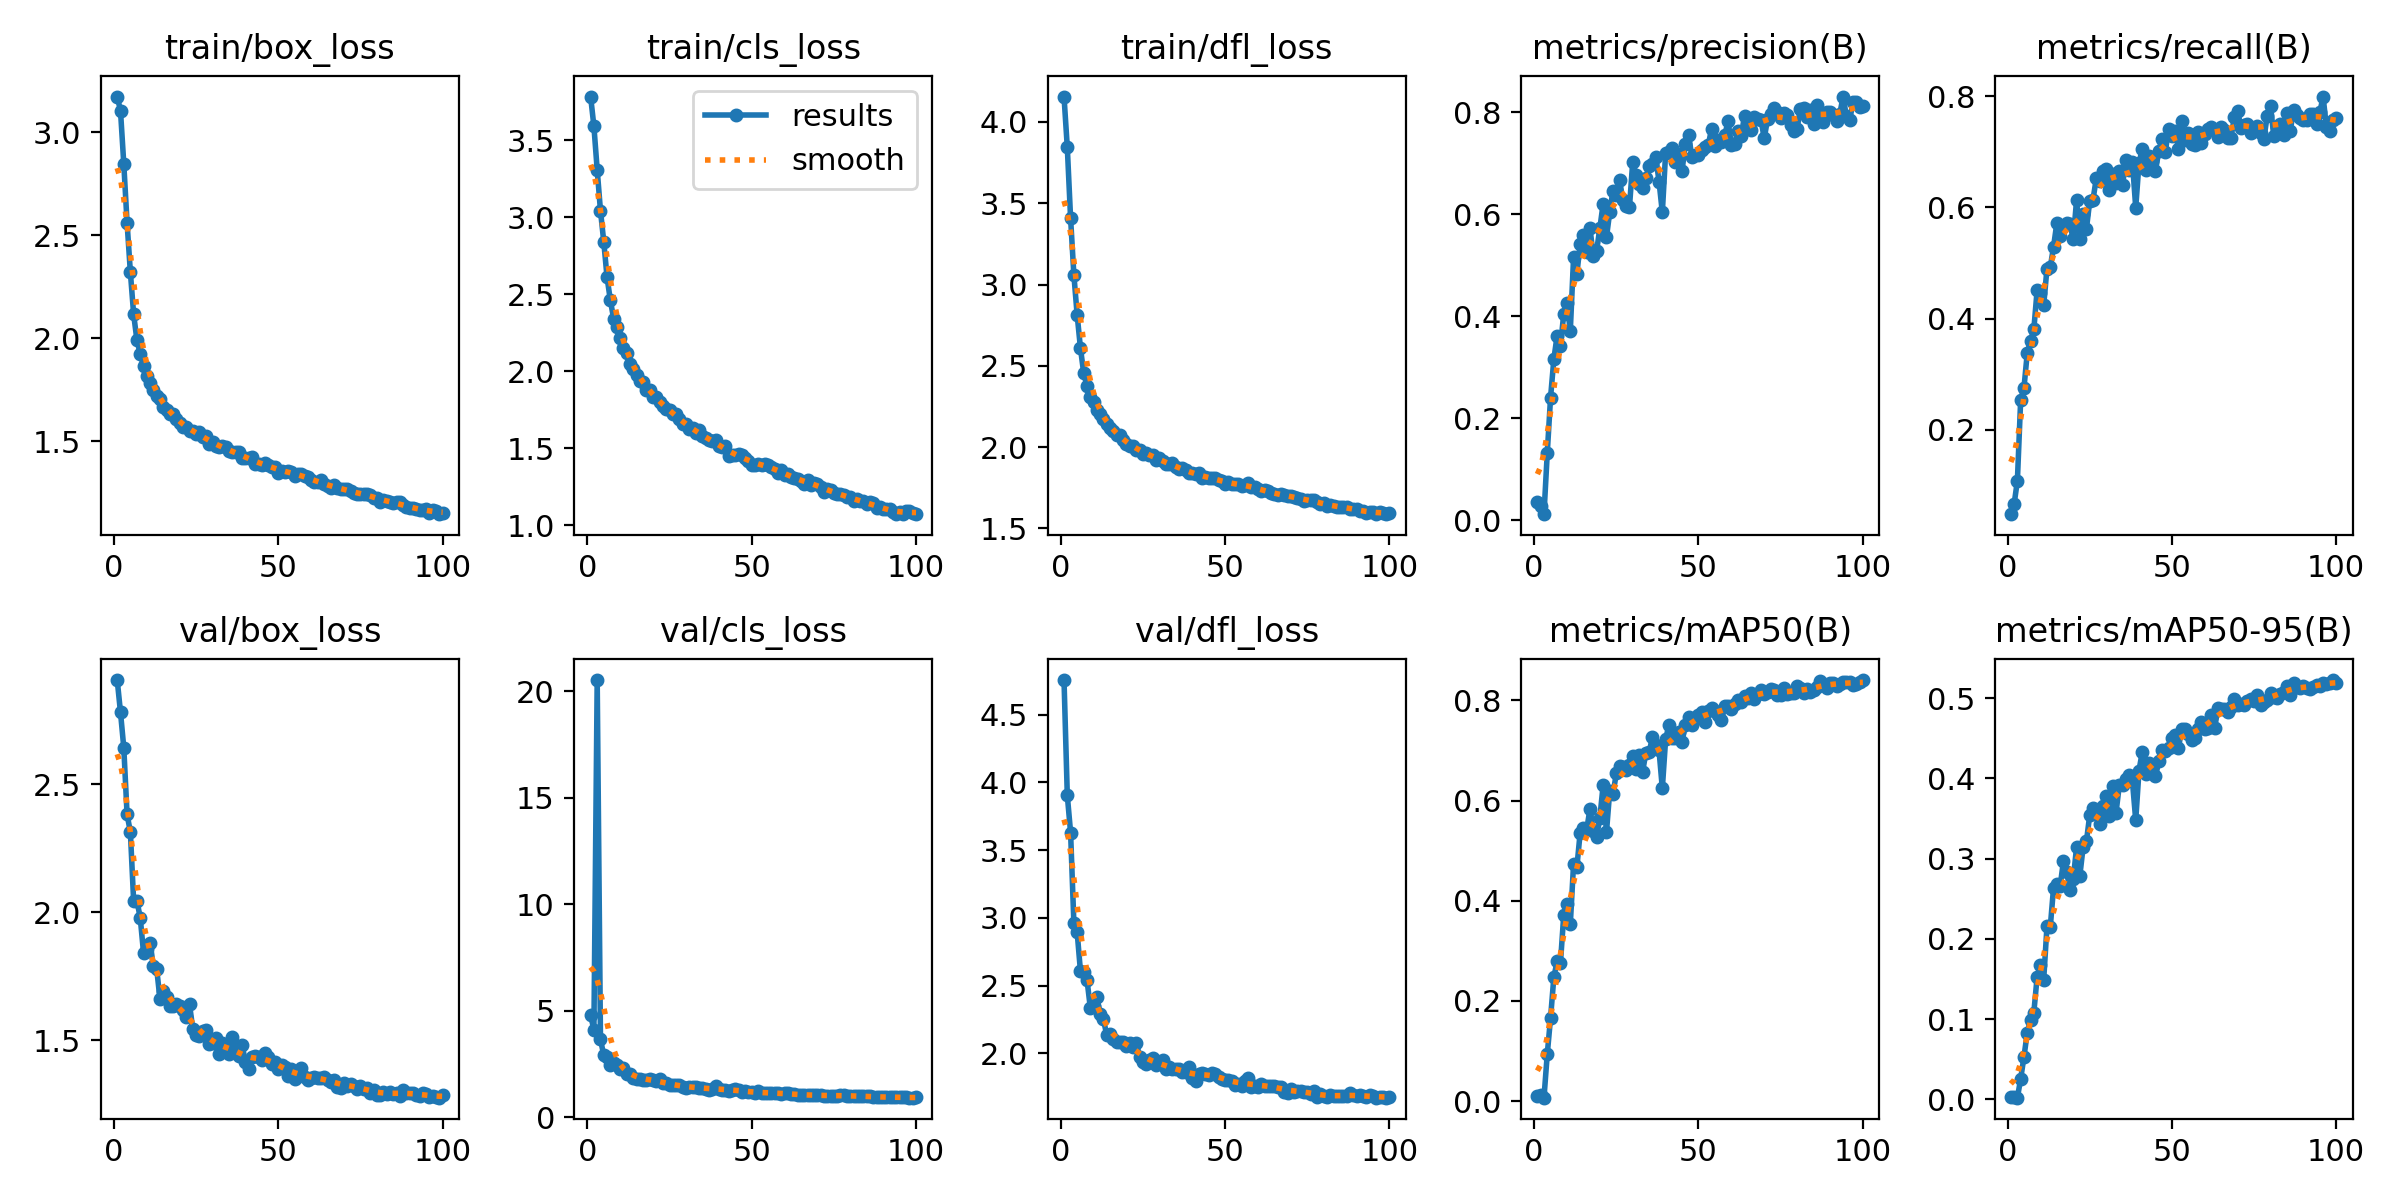

The data file committed next to this chart (first rows):
epoch, time, train/box_loss, train/cls_loss, train/dfl_loss, metrics/precision(B), metrics/recall(B), metrics/mAP50(B), metrics/mAP50-95(B), val/box_loss, val/cls_loss, val/dfl_loss, lr/pg0, lr/pg1, lr/pg2
1, 211.4, 3.174, 3.785, 4.157, 0.03565, 0.0481, 0.00969, 0.00262, 2.908, 4.788, 4.756, 0.07015, 0.003316, 0.003316
2, 272.8, 3.105, 3.592, 3.844, 0.0272, 0.066, 0.01191, 0.00287, 2.781, 4.1, 3.904, 0.04009, 0.006584, 0.006584
3, 330.2, 2.847, 3.309, 3.408, 0.01157, 0.1083, 0.00693, 0.002, 2.643, 20.54, 3.631, 0.009956, 0.009785, 0.009785
4, 386.9, 2.561, 3.043, 3.059, 0.1321, 0.2539, 0.09417, 0.02548, 2.382, 3.649, 2.963, 0.009703, 0.009703, 0.009703
5, 444.3, 2.322, 2.842, 2.812, 0.2403, 0.2752, 0.1664, 0.05288, 2.314, 2.901, 2.894, 0.009604, 0.009604, 0.009604
6, 501.3, 2.117, 2.611, 2.609, 0.3159, 0.3378, 0.2475, 0.08316, 2.043, 2.8, 2.607, 0.009505, 0.009505, 0.009505
7, 558.2, 1.991, 2.462, 2.453, 0.3618, 0.3602, 0.279, 0.09932, 2.044, 2.452, 2.601, 0.009406, 0.009406, 0.009406
8, 615, 1.926, 2.343, 2.376, 0.341, 0.3803, 0.2749, 0.1081, 1.979, 2.521, 2.543, 0.009307, 0.009307, 0.009307
9, 673, 1.866, 2.287, 2.307, 0.4035, 0.4508, 0.3707, 0.1522, 1.842, 2.469, 2.337, 0.009208, 0.009208, 0.009208
10, 730.4, 1.82, 2.214, 2.279, 0.4255, 0.4452, 0.3932, 0.1675, 1.855, 2.257, 2.349, 0.009109, 0.009109, 0.009109
11, 787.9, 1.783, 2.15, 2.225, 0.3705, 0.4239, 0.3528, 0.1491, 1.881, 2.299, 2.413, 0.00901, 0.00901, 0.00901
12, 845.1, 1.748, 2.119, 2.201, 0.5152, 0.4899, 0.4739, 0.2154, 1.788, 2.01, 2.289, 0.008911, 0.008911, 0.008911
13, 901.7, 1.721, 2.05, 2.17, 0.4823, 0.4922, 0.467, 0.2145, 1.78, 2.027, 2.251, 0.008812, 0.008812, 0.008812
14, 958.4, 1.708, 2.014, 2.143, 0.5416, 0.5291, 0.5356, 0.2636, 1.661, 1.855, 2.135, 0.008713, 0.008713, 0.008713
15, 1015, 1.668, 1.977, 2.118, 0.5597, 0.5716, 0.5446, 0.2685, 1.693, 1.802, 2.143, 0.008614, 0.008614, 0.008614
16, 1074, 1.653, 1.938, 2.097, 0.5263, 0.5481, 0.5426, 0.2656, 1.67, 1.807, 2.103, 0.008515, 0.008515, 0.008515
17, 1131, 1.635, 1.931, 2.075, 0.572, 0.566, 0.5837, 0.2965, 1.635, 1.753, 2.083, 0.008416, 0.008416, 0.008416
18, 1351, 1.633, 1.88, 2.073, 0.5174, 0.5716, 0.5397, 0.2833, 1.635, 1.734, 2.083, 0.008317, 0.008317, 0.008317
19, 1531, 1.61, 1.877, 2.044, 0.5275, 0.5693, 0.5268, 0.2614, 1.64, 1.805, 2.082, 0.008218, 0.008218, 0.008218
20, 1591, 1.589, 1.834, 2.016, 0.5728, 0.5425, 0.5663, 0.2745, 1.634, 1.738, 2.057, 0.008119, 0.008119, 0.008119
21, 1649, 1.572, 1.836, 2.005, 0.6205, 0.6127, 0.6311, 0.3139, 1.618, 1.691, 2.08, 0.00802, 0.00802, 0.00802
22, 1708, 1.568, 1.798, 2.008, 0.5544, 0.5436, 0.5368, 0.2788, 1.59, 1.772, 2.045, 0.007921, 0.007921, 0.007921
23, 1921, 1.553, 1.773, 1.984, 0.6041, 0.5889, 0.6188, 0.3144, 1.639, 1.603, 2.078, 0.007822, 0.007822, 0.007822
24, 2196, 1.549, 1.759, 1.984, 0.6464, 0.5615, 0.613, 0.3213, 1.542, 1.589, 1.976, 0.007723, 0.007723, 0.007723
25, 2470, 1.538, 1.752, 1.96, 0.6381, 0.6107, 0.6546, 0.354, 1.521, 1.527, 1.94, 0.007624, 0.007624, 0.007624
26, 2748, 1.547, 1.723, 1.962, 0.6669, 0.6136, 0.6697, 0.3634, 1.516, 1.487, 1.922, 0.007525, 0.007525, 0.007525
27, 3024, 1.52, 1.725, 1.951, 0.6269, 0.6522, 0.6679, 0.3554, 1.534, 1.503, 1.95, 0.007426, 0.007426, 0.007426
28, 3297, 1.525, 1.694, 1.948, 0.6155, 0.6465, 0.6614, 0.3435, 1.541, 1.485, 1.965, 0.007327, 0.007327, 0.007327
29, 3574, 1.488, 1.659, 1.922, 0.6136, 0.6662, 0.6703, 0.3654, 1.483, 1.436, 1.915, 0.007228, 0.007228, 0.007228
30, 3850, 1.497, 1.66, 1.931, 0.7026, 0.6687, 0.6896, 0.3774, 1.49, 1.385, 1.935, 0.007129, 0.007129, 0.007129
31, 3974, 1.478, 1.625, 1.914, 0.6763, 0.632, 0.6638, 0.3535, 1.509, 1.435, 1.949, 0.00703, 0.00703, 0.00703
32, 4032, 1.473, 1.634, 1.898, 0.659, 0.6592, 0.6918, 0.3911, 1.445, 1.406, 1.884, 0.006931, 0.006931, 0.006931
33, 4096, 1.476, 1.602, 1.897, 0.652, 0.6432, 0.6576, 0.3572, 1.487, 1.418, 1.898, 0.006832, 0.006832, 0.006832
34, 4175, 1.472, 1.617, 1.899, 0.6706, 0.6649, 0.6958, 0.3911, 1.459, 1.362, 1.884, 0.006733, 0.006733, 0.006733
35, 4285, 1.453, 1.579, 1.879, 0.6953, 0.6398, 0.6962, 0.3921, 1.447, 1.359, 1.887, 0.006634, 0.006634, 0.006634
36, 4436, 1.447, 1.568, 1.865, 0.6991, 0.6857, 0.7276, 0.3994, 1.51, 1.318, 1.883, 0.006535, 0.006535, 0.006535
37, 4496, 1.45, 1.554, 1.869, 0.7126, 0.6678, 0.7117, 0.4047, 1.454, 1.292, 1.866, 0.006436, 0.006436, 0.006436
38, 4556, 1.448, 1.545, 1.859, 0.6639, 0.6812, 0.7002, 0.3962, 1.438, 1.302, 1.859, 0.006337, 0.006337, 0.006337
39, 4615, 1.42, 1.551, 1.839, 0.6035, 0.5996, 0.6244, 0.3478, 1.481, 1.463, 1.901, 0.006238, 0.006238, 0.006238
40, 4672, 1.42, 1.519, 1.84, 0.7195, 0.6801, 0.7221, 0.4098, 1.414, 1.299, 1.822, 0.006139, 0.006139, 0.006139
41, 4729, 1.42, 1.511, 1.834, 0.7223, 0.7047, 0.7511, 0.4333, 1.388, 1.269, 1.793, 0.00604, 0.00604, 0.00604
42, 4786, 1.424, 1.514, 1.842, 0.7299, 0.6681, 0.7252, 0.4054, 1.433, 1.29, 1.85, 0.005941, 0.005941, 0.005941
43, 4845, 1.389, 1.454, 1.808, 0.7021, 0.6924, 0.7246, 0.4189, 1.437, 1.248, 1.852, 0.005842, 0.005842, 0.005842
44, 4902, 1.388, 1.456, 1.815, 0.7173, 0.6838, 0.7376, 0.413, 1.432, 1.255, 1.846, 0.005743, 0.005743, 0.005743
45, 4980, 1.386, 1.456, 1.809, 0.6849, 0.6655, 0.7176, 0.4028, 1.421, 1.316, 1.838, 0.005644, 0.005644, 0.005644
46, 5051, 1.393, 1.461, 1.811, 0.7375, 0.701, 0.7511, 0.4211, 1.45, 1.273, 1.859, 0.005545, 0.005545, 0.005545
47, 5316, 1.384, 1.457, 1.812, 0.7552, 0.7226, 0.7663, 0.4357, 1.435, 1.201, 1.85, 0.005446, 0.005446, 0.005446
48, 5589, 1.378, 1.435, 1.799, 0.7113, 0.7, 0.7511, 0.4346, 1.408, 1.211, 1.826, 0.005347, 0.005347, 0.005347
49, 5764, 1.374, 1.42, 1.79, 0.7168, 0.7405, 0.7631, 0.4383, 1.414, 1.18, 1.811, 0.005248, 0.005248, 0.005248
50, 5828, 1.347, 1.395, 1.773, 0.7163, 0.7287, 0.7704, 0.4501, 1.388, 1.185, 1.806, 0.005149, 0.005149, 0.005149
51, 5913, 1.355, 1.391, 1.782, 0.7266, 0.7374, 0.7766, 0.454, 1.402, 1.14, 1.805, 0.00505, 0.00505, 0.00505
52, 5985, 1.353, 1.398, 1.773, 0.7327, 0.7058, 0.7575, 0.4382, 1.395, 1.203, 1.795, 0.004951, 0.004951, 0.004951
53, 6103, 1.358, 1.391, 1.773, 0.7364, 0.7562, 0.7788, 0.4615, 1.359, 1.117, 1.769, 0.004852, 0.004852, 0.004852
54, 6234, 1.35, 1.397, 1.776, 0.7676, 0.7215, 0.7856, 0.4616, 1.388, 1.134, 1.776, 0.004753, 0.004753, 0.004753
55, 6462, 1.33, 1.392, 1.758, 0.7342, 0.7338, 0.7798, 0.4551, 1.349, 1.138, 1.759, 0.004654, 0.004654, 0.004654
56, 6519, 1.343, 1.378, 1.766, 0.7447, 0.7145, 0.7706, 0.4476, 1.366, 1.152, 1.8, 0.004555, 0.004555, 0.004555
57, 6577, 1.341, 1.364, 1.777, 0.7414, 0.7121, 0.7613, 0.4506, 1.391, 1.128, 1.816, 0.004456, 0.004456, 0.004456
58, 6704, 1.331, 1.343, 1.755, 0.7547, 0.7363, 0.7879, 0.4611, 1.354, 1.112, 1.753, 0.004357, 0.004357, 0.004357
59, 6986, 1.326, 1.359, 1.752, 0.7825, 0.7163, 0.7885, 0.4698, 1.344, 1.088, 1.758, 0.004258, 0.004258, 0.004258
60, 7268, 1.312, 1.33, 1.741, 0.7352, 0.7315, 0.7829, 0.461, 1.351, 1.113, 1.753, 0.004159, 0.004159, 0.004159
... 40 more rows
